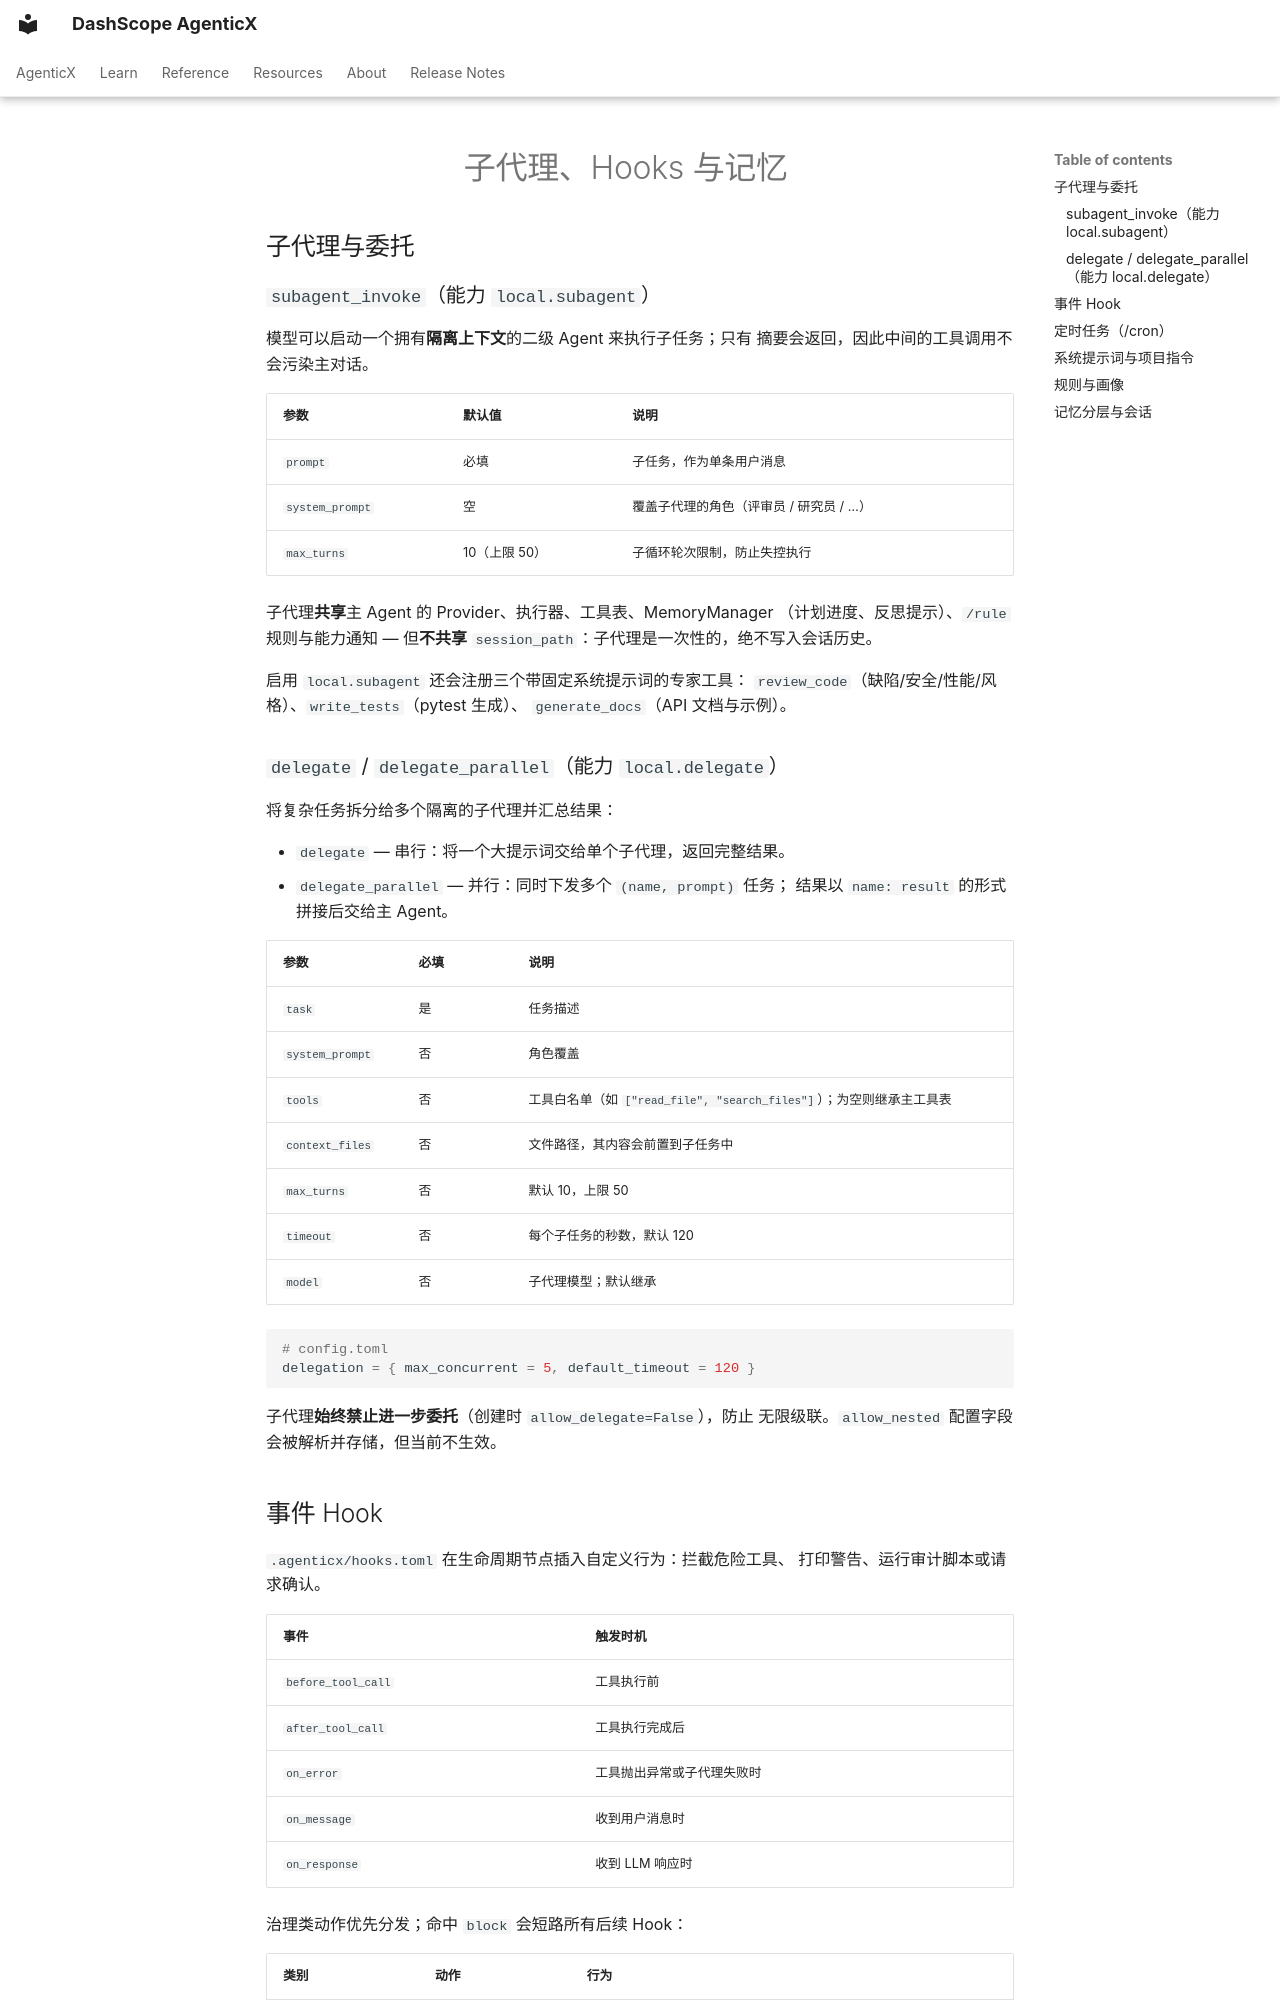

repository: dashscope/dashscope-agenticx · page: zh/guides/agent-patterns/index.html · generator: mkdocs

---
description: "AgenticX Agent 模式：子代理与委托、生命周期 Hook、定时任务、记忆、规则与提示词构成。"
---
# 子代理、Hooks 与记忆

## 子代理与委托 { #subagents-and-delegation }

### `subagent_invoke`（能力 `local.subagent`）

模型可以启动一个拥有**隔离上下文**的二级 Agent 来执行子任务；只有
摘要会返回，因此中间的工具调用不会污染主对话。

| 参数 | 默认值 | 说明 |
|---|---|---|
| `prompt` | 必填 | 子任务，作为单条用户消息 |
| `system_prompt` | 空 | 覆盖子代理的角色（评审员 / 研究员 / …） |
| `max_turns` | 10（上限 50） | 子循环轮次限制，防止失控执行 |

子代理**共享**主 Agent 的 Provider、执行器、工具表、MemoryManager
（计划进度、反思提示）、`/rule` 规则与能力通知 — 但**不共享**
`session_path`：子代理是一次性的，绝不写入会话历史。

启用 `local.subagent` 还会注册三个带固定系统提示词的专家工具：
`review_code`（缺陷/安全/性能/风格）、`write_tests`（pytest 生成）、
`generate_docs`（API 文档与示例）。

### `delegate` / `delegate_parallel`（能力 `local.delegate`）

将复杂任务拆分给多个隔离的子代理并汇总结果：

- `delegate` — 串行：将一个大提示词交给单个子代理，返回完整结果。
- `delegate_parallel` — 并行：同时下发多个 `(name, prompt)` 任务；
  结果以 `name: result` 的形式拼接后交给主 Agent。

| 参数 | 必填 | 说明 |
|---|---|---|
| `task` | 是 | 任务描述 |
| `system_prompt` | 否 | 角色覆盖 |
| `tools` | 否 | 工具白名单（如 `["read_file", "search_files"]`）；为空则继承主工具表 |
| `context_files` | 否 | 文件路径，其内容会前置到子任务中 |
| `max_turns` | 否 | 默认 10，上限 50 |
| `timeout` | 否 | 每个子任务的秒数，默认 120 |
| `model` | 否 | 子代理模型；默认继承 |

```toml
# config.toml
delegation = { max_concurrent = 5, default_timeout = 120 }
```

子代理**始终禁止进一步委托**（创建时 `allow_delegate=False`），防止
无限级联。`allow_nested` 配置字段会被解析并存储，但当前不生效。
